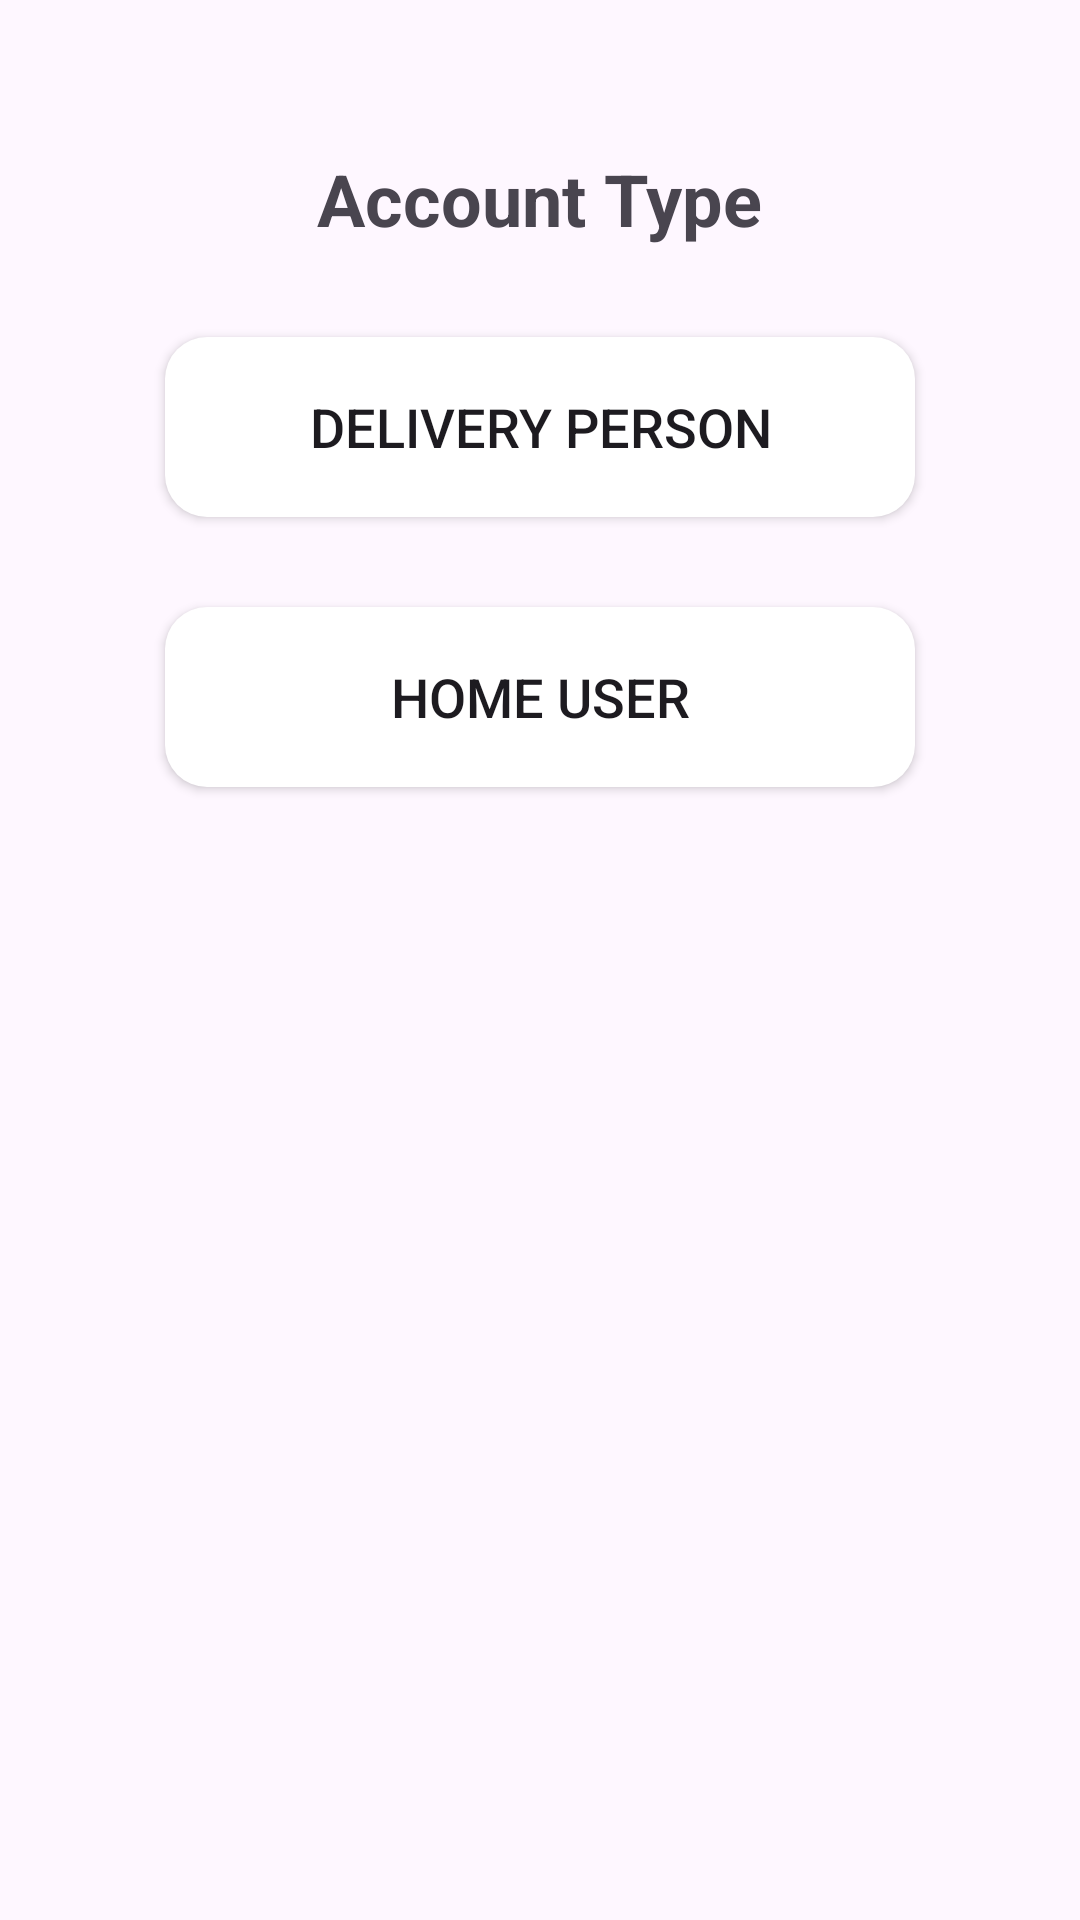

Here is an Android app screen rendered from its layout file. Give the layout XML and the strings, colors and styles it references.
<!-- AndroidManifest.xml: application theme Theme.IOT_LOCKER -->
<!-- res/layout/activity_main.xml -->
<RelativeLayout xmlns:android="http://schemas.android.com/apk/res/android"
    xmlns:tools="http://schemas.android.com/tools"
    android:layout_width="match_parent"
    android:layout_height="match_parent"
    tools:context=".MainActivity">

    
    <TextView
        android:id="@+id/title"
        android:layout_width="wrap_content"
        android:layout_height="wrap_content"
        android:text="@string/account_type"
        android:textSize="24sp"
        android:textStyle="bold"
        android:layout_centerHorizontal="true"
        android:layout_marginTop="50dp"/>

    
    <Button
        android:id="@+id/button_delivery_person"
        android:layout_width="250dp"
        android:layout_height="60dp"
        android:text="@string/delivery_person"
        android:layout_below="@id/title"
        android:layout_centerHorizontal="true"
        android:layout_marginTop="30dp"
        android:textSize="18sp"
        android:background="@drawable/custom_bkg"
        android:padding="10dp"
        android:elevation="4dp"
        android:layout_marginBottom="10dp"/>

    
    <Button
        android:id="@+id/button_home_user"
        android:layout_width="250dp"
        android:layout_height="60dp"
        android:text="@string/home_user"
        android:layout_below="@id/button_delivery_person"
        android:layout_centerHorizontal="true"
        android:layout_marginTop="20dp"
        android:textSize="18sp"
        android:background="@drawable/custom_bkg"
        android:padding="10dp"
        android:elevation="4dp"
        android:layout_marginBottom="10dp"/>
</RelativeLayout>
<!-- resources referenced by this layout -->
<resources>
  <!-- drawable custom_bkg (drawable) -->
  <?xml version="1.0" encoding="utf-8"?>
  <shape xmlns:android="http://schemas.android.com/apk/res/android"
      android:shape="rectangle">
  
      <solid
          android:color="@color/white">
  
      </solid>
  
      <corners android:radius="14dp"/>
  
  </shape>
  <string name="account_type">Account Type</string>
  <string name="delivery_person">Delivery Person</string>
  <string name="home_user">Home User</string>
  <style name="Theme.IOT_LOCKER" parent="Base.Theme.IOT_LOCKER" />
  <color name="white">#FFFFFFFF</color>
  <style name="Base.Theme.IOT_LOCKER" parent="Theme.Material3.DayNight" />
</resources>
